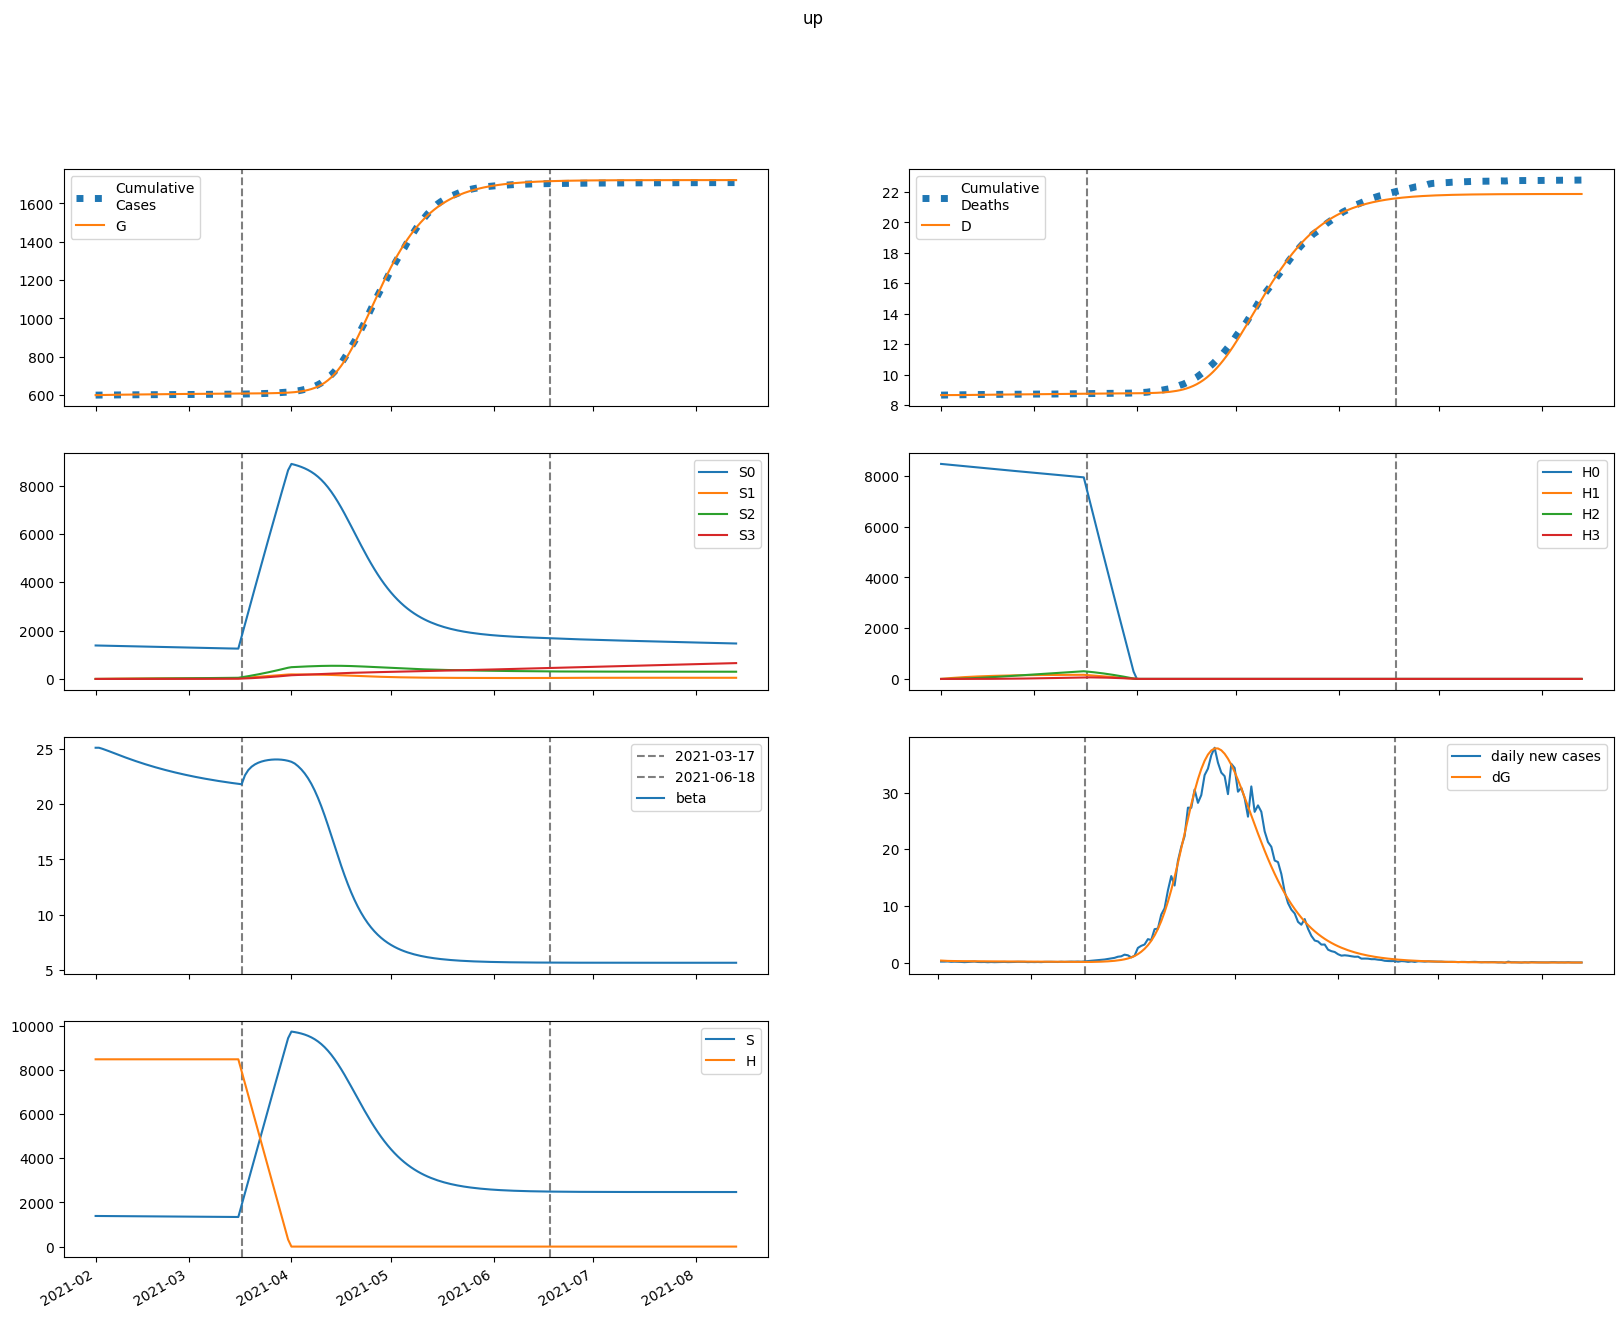

The data file committed next to this chart (first rows):
series, 2021-02-01, 2021-02-02, 2021-02-03, 2021-02-04, 2021-02-05, 2021-02-06, 2021-02-07, 2021-02-08, 2021-02-09, 2021-02-10, 2021-02-11, 2021-02-12, 2021-02-13, 2021-02-14, 2021-02-15, 2021-02-16, 2021-02-17, 2021-02-18, 2021-02-19, 2021-02-20, 2021-02-21, 2021-02-22, 2021-02-23
S, 1385687, 1384587, 1383303, 1381917, 1380477, 1379015, 1377549, 1376091, 1374648, 1373225, 1371824, 1370447, 1369095, 1367769, 1366469, 1365196, 1363950, 1362730, 1361537, 1360370, 1359230, 1358117, 1357029
E, 11530, 10315, 9528, 9002, 8634, 8363, 8150, 7971, 7814, 7669, 7530, 7395, 7262, 7130, 6999, 6867, 6735, 6602, 6470, 6338, 6205, 6073, 5941
I, 958.1, 1155, 1283, 1367, 1421, 1455, 1475, 1486, 1490, 1488, 1482, 1473, 1461, 1447, 1432, 1414, 1396, 1376, 1356, 1335, 1313, 1291, 1268
A, 5367, 6259, 6765, 7037, 7165, 7204, 7190, 7142, 7073, 6991, 6901, 6805, 6705, 6603, 6498, 6392, 6285, 6177, 6067, 5957, 5847, 5736, 5625
IH, 0.0, 65.93, 133.2, 196.8, 254.4, 305, 348.7, 385.6, 416.5, 441.9, 462.4, 478.8, 491.5, 501, 507.8, 512.3, 514.7, 515.4, 514.7, 512.7, 509.6, 505.6, 500.7
IN, 88.03, 168.8, 260.9, 357.1, 453.1, 546.1, 634.6, 717.6, 794.7, 865.7, 930.8, 989.8, 1043, 1091, 1134, 1171, 1204, 1233, 1257, 1278, 1294, 1308, 1318
D, 8658, 8658, 8658, 8659, 8660, 8661, 8663, 8665, 8667, 8669, 8671, 8673, 8676, 8678, 8681, 8683, 8686, 8689, 8691, 8694, 8696, 8699, 8702
R, 0.0, 1079, 2356, 3753, 5224, 6738, 8278, 9829, 11385, 12939, 14487, 16026, 17553, 19068, 20568, 22051, 23517, 24966, 26394, 27803, 29192, 30559, 31904
G, 600299, 600650, 600963, 601253, 601527, 601789, 602044, 602292, 602534, 602772, 603005, 603234, 603459, 603680, 603897, 604109, 604318, 604523, 604724, 604921, 605113, 605302, 605487
H, 8476822, 8476822, 8476822, 8476822, 8476822, 8476822, 8476822, 8476822, 8476822, 8476822, 8476822, 8476822, 8476822, 8476822, 8476822, 8476822, 8476822, 8476822, 8476822, 8476822, 8476822, 8476822, 8476822
S0, 1385687, 1382510, 1379156, 1375707, 1372212, 1368702, 1365196, 1361704, 1358234, 1354790, 1351374, 1347989, 1344635, 1341313, 1338023, 1334765, 1331540, 1328346, 1325184, 1322054, 1318955, 1315888, 1312852
E0, 11530, 10315, 9526, 8996, 8623, 8346, 8126, 7941, 7776, 7624, 7479, 7337, 7198, 7060, 6923, 6786, 6649, 6512, 6376, 6240, 6104, 5969, 5835
I0, 958.1, 1155, 1283, 1366, 1420, 1454, 1475, 1485, 1488, 1485, 1478, 1468, 1455, 1440, 1424, 1405, 1386, 1365, 1344, 1322, 1299, 1276, 1253
A0, 5367, 6259, 6765, 7037, 7163, 7201, 7184, 7134, 7061, 6975, 6881, 6780, 6675, 6568, 6459, 6348, 6235, 6122, 6009, 5894, 5780, 5665, 5550
IH0, 0.0, 65.93, 133.2, 196.8, 254.4, 305, 348.6, 385.5, 416.3, 441.6, 462, 478.1, 490.6, 499.9, 506.4, 510.6, 512.8, 513.2, 512.1, 509.7, 506.3, 501.9, 496.8
IN0, 88.03, 168.8, 260.9, 357.1, 453.1, 546.1, 634.5, 717.4, 794.4, 865.3, 930.1, 988.8, 1042, 1089, 1131, 1168, 1201, 1229, 1252, 1272, 1288, 1301, 1310
D0, 8658, 8658, 8658, 8659, 8660, 8661, 8663, 8665, 8667, 8669, 8671, 8673, 8676, 8678, 8681, 8683, 8686, 8689, 8691, 8694, 8696, 8699, 8702
R0, 0.0, 1079, 2356, 3753, 5224, 6738, 8277, 9827, 11381, 12933, 14478, 16012, 17535, 19043, 20536, 22011, 23468, 24905, 26322, 27719, 29093, 30446, 31776
G0, 600299, 600650, 600963, 601253, 601527, 601789, 602043, 602290, 602531, 602768, 603000, 603227, 603450, 603669, 603884, 604094, 604301, 604503, 604701, 604895, 605085, 605270, 605452
H0, 8476822, 8464107, 8451411, 8438734, 8426076, 8413437, 8400817, 8388215, 8375633, 8363070, 8350525, 8337999, 8325492, 8313004, 8300534, 8288084, 8275652, 8263238, 8250843, 8238467, 8226109, 8213770, 8201449
S1, 0.0, 2077, 3999, 5776, 7419, 8938, 10342, 11638, 12836, 13942, 14963, 15905, 16775, 17576, 18315, 18996, 19624, 20201, 20732, 21221, 21670, 22082, 22461
E1, 0.0, 0.0, 1.926, 5.547, 10.45, 16.21, 22.47, 28.91, 35.33, 41.55, 47.46, 52.99, 58.09, 62.74, 66.91, 70.63, 73.89, 76.71, 79.12, 81.13, 82.78, 84.08, 85.06
I1, 0.0, 0.0, 0.0, 0.05857, 0.2179, 0.5007, 0.9134, 1.45, 2.096, 2.834, 3.642, 4.5, 5.389, 6.289, 7.187, 8.067, 8.918, 9.732, 10.5, 11.22, 11.88, 12.49, 13.04
A1, 0.0, 0.0, 0.0, 0.3281, 1.208, 2.747, 4.96, 7.796, 11.16, 14.95, 19.04, 23.32, 27.69, 32.06, 36.34, 40.48, 44.42, 48.14, 51.59, 54.76, 57.64, 60.23, 62.52
IH1, 0.0, 0.0, 0.0, 0.0, 0.00403, 0.01828, 0.04935, 0.1031, 0.1838, 0.294, 0.4345, 0.6047, 0.8024, 1.025, 1.268, 1.527, 1.8, 2.08, 2.365, 2.649, 2.931, 3.206, 3.472
IN1, 0.0, 0.0, 0.0, 0.0, 0.005381, 0.02495, 0.06889, 0.1471, 0.2681, 0.4385, 0.6625, 0.9423, 1.278, 1.667, 2.107, 2.592, 3.119, 3.68, 4.269, 4.881, 5.507, 6.143, 6.782
D1, 0.0, 0.0, 0.0, 0.0, 0.0, 2.0512983722248404e-05, 0.0001135, 0.0003647, 0.0008893, 0.001824, 0.003321, 0.005532, 0.00861, 0.01269, 0.01791, 0.02436, 0.03213, 0.04129, 0.05188, 0.06391, 0.0774, 0.09231, 0.1086
R1, 0.0, 0.0, 0.0, 0.0, 0.06554, 0.3079, 0.8621, 1.868, 3.456, 5.741, 8.818, 12.76, 17.6, 23.38, 30.11, 37.77, 46.35, 55.81, 66.1, 77.19, 89.01, 101.5, 114.6
G1, 0.0, 0.0, 0.0, 0.05857, 0.2273, 0.5452, 1.038, 1.722, 2.601, 3.675, 4.939, 6.382, 7.994, 9.76, 11.67, 13.7, 15.85, 18.1, 20.43, 22.84, 25.31, 27.82, 30.38
H1, 0.0, 12715, 24503, 35430, 45557, 54942, 63638, 71694, 79155, 86065, 92462, 98383, 103863, 108932, 113621, 117956, 121963, 125664, 129083, 132239, 135151, 137837, 140312
S2, 0.0, 0.0, 148.2, 431.7, 838.6, 1358, 1979, 2692, 3490, 4363, 5304, 6307, 7365, 8472, 9622, 10812, 12035, 13288, 14568, 15870, 17191, 18528, 19878
E2, 0.0, 0.0, 0.0, 0.052, 0.199, 0.47, 0.8811, 1.438, 2.139, 2.976, 3.94, 5.017, 6.194, 7.456, 8.789, 10.18, 11.61, 13.07, 14.55, 16.03, 17.5, 18.96, 20.4
I2, 0.0, 0.0, 0.0, 0.0, 0.001581, 0.00738, 0.02049, 0.04399, 0.08065, 0.1327, 0.2019, 0.2893, 0.3954, 0.5202, 0.6634, 0.8241, 1.001, 1.193, 1.399, 1.617, 1.844, 2.08, 2.323
A2, 0.0, 0.0, 0.0, 0.0, 0.008858, 0.04099, 0.1129, 0.2404, 0.4373, 0.7143, 1.079, 1.534, 2.082, 2.722, 3.448, 4.256, 5.14, 6.091, 7.1, 8.159, 9.26, 10.39, 11.55
IH2, 0.0, 0.0, 0.0, 0.0, 0.0, 0.0001088, 0.0005965, 0.001896, 0.004572, 0.009276, 0.01669, 0.02749, 0.04231, 0.06168, 0.08606, 0.1158, 0.151, 0.192, 0.2385, 0.2906, 0.348, 0.4105, 0.4776
IN2, 0.0, 0.0, 0.0, 0.0, 0.0, 0.0001453, 0.0008113, 0.002627, 0.006451, 0.01333, 0.02442, 0.04095, 0.06413, 0.09515, 0.1351, 0.1848, 0.2452, 0.3169, 0.4003, 0.4957, 0.6031, 0.7226, 0.8539
D2, 0.0, 0.0, 0.0, 0.0, 0.0, 0.0, 5.539031039960677e-07, 3.5898686086639105e-06, 1.3239469481017582e-05, 3.650966032544771e-05, 8.371750632447768e-05, 0.0001687, 0.0003086, 0.0005239, 0.0008379, 0.001276, 0.001865, 0.002634, 0.003611, 0.004825, 0.006304, 0.008075, 0.01016
R2, 0.0, 0.0, 0.0, 0.0, 0.0, 0.00177, 0.00999, 0.03271, 0.0813, 0.17, 0.3155, 0.536, 0.8508, 1.28, 1.842, 2.558, 3.445, 4.519, 5.796, 7.291, 9.014, 10.98, 13.19
G2, 0.0, 0.0, 0.0, 0.0, 0.001581, 0.007634, 0.02193, 0.04872, 0.09245, 0.1575, 0.248, 0.3678, 0.5204, 0.7088, 0.9356, 1.203, 1.512, 1.865, 2.263, 2.705, 3.193, 3.725, 4.302
H2, 0.0, 0.0, 908.2, 2648, 5147, 8340, 12165, 16566, 21489, 26888, 32715, 38930, 45494, 52371, 59528, 66935, 74564, 82388, 90383, 98527, 106800, 115182, 123657
S3, 0.0, 0.0, 0.0, 1.764, 6.901, 16.88, 33.03, 56.57, 88.6, 130.1, 182, 245.1, 320.1, 407.7, 508.4, 622.8, 751.4, 894.5, 1052, 1226, 1414, 1619, 1839
E3, 0.0, 0.0, 0.0, 0.0, 0.0003676, 0.001756, 0.004994, 0.01099, 0.02066, 0.03489, 0.0545, 0.08019, 0.1126, 0.1522, 0.1995, 0.2546, 0.3179, 0.3893, 0.4689, 0.5564, 0.6519, 0.7549, 0.8652
I3, 0.0, 0.0, 0.0, 0.0, 0.0, 1.1178411628855097e-05, 6.279159537260418e-05, 0.0002046, 0.0005059, 0.001053, 0.001945, 0.00329, 0.0052, 0.007789, 0.01117, 0.01544, 0.0207, 0.02704, 0.03454, 0.04325, 0.05322, 0.06449, 0.07709
A3, 0.0, 0.0, 0.0, 0.0, 0.0, 6.261455817390503e-05, 0.0003493, 0.00113, 0.002777, 0.005742, 0.01054, 0.01772, 0.02784, 0.04146, 0.05911, 0.08128, 0.1084, 0.1409, 0.1791, 0.2232, 0.2734, 0.3298, 0.3925
IH3, 0.0, 0.0, 0.0, 0.0, 0.0, 0.0, 7.692724939581158e-07, 4.947960798640426e-06, 1.8110590532193215e-05, 4.957385686533525e-05, 0.0001129, 0.0002258, 0.0004104, 0.0006922, 0.0011, 0.001665, 0.002419, 0.003395, 0.004628, 0.006147, 0.007985, 0.01017, 0.01272
IN3, 0.0, 0.0, 0.0, 0.0, 0.0, 0.0, 1.027053238884844e-06, 6.711164161465514e-06, 2.4952211999677823e-05, 6.937037481706228e-05, 0.0001604, 0.0003258, 0.0006011, 0.001029, 0.001659, 0.002548, 0.003755, 0.005346, 0.007388, 0.009949, 0.0131, 0.0169, 0.02143
D3, 0.0, 0.0, 0.0, 0.0, 0.0, 0.0, 0.0, 3.91521784757707e-09, 2.9097899641219166e-08, 1.2127187939313765e-07, 3.7357837767144384e-07, 9.479784021566334e-07, 2.0972297495317633e-06, 4.185862748910722e-06, 7.708888515874226e-06, 1.330730860171047e-05, 2.1779813083917865e-05, 3.4090334859613854e-05, 5.137136335348938e-05, 7.492311015255347e-05, 0.0001062, 0.0001468, 0.0001986
R3, 0.0, 0.0, 0.0, 0.0, 0.0, 0.0, 1.2508841855505545e-05, 8.250856127091044e-05, 0.0003098, 0.0008698, 0.002032, 0.004171, 0.007778, 0.01346, 0.02195, 0.0341, 0.05085, 0.07325, 0.1025, 0.1397, 0.1862, 0.2433, 0.3125
G3, 0.0, 0.0, 0.0, 0.0, 0.0, 1.1178411628855097e-05, 6.458792110544713e-05, 0.0002165, 0.0005507, 0.001179, 0.00224, 0.003898, 0.006336, 0.009761, 0.01439, 0.02046, 0.0282, 0.03787, 0.04971, 0.06397, 0.08089, 0.1007, 0.1237
H3, 0.0, 0.0, 0.0, 10.81, 42.33, 103.6, 202.9, 347.7, 544.9, 800.7, 1121, 1510, 1974, 2515, 3139, 3847, 4644, 5532, 6513, 7589, 8762, 10033, 11404
beta, 25.08, 25.08, 24.99, 24.89, 24.77, 24.66, 24.54, 24.43, 24.31, 24.2, 24.09, 23.99, 23.89, 23.78, 23.69, 23.59, 23.5, 23.41, 23.32, 23.24, 23.15, 23.07, 23
